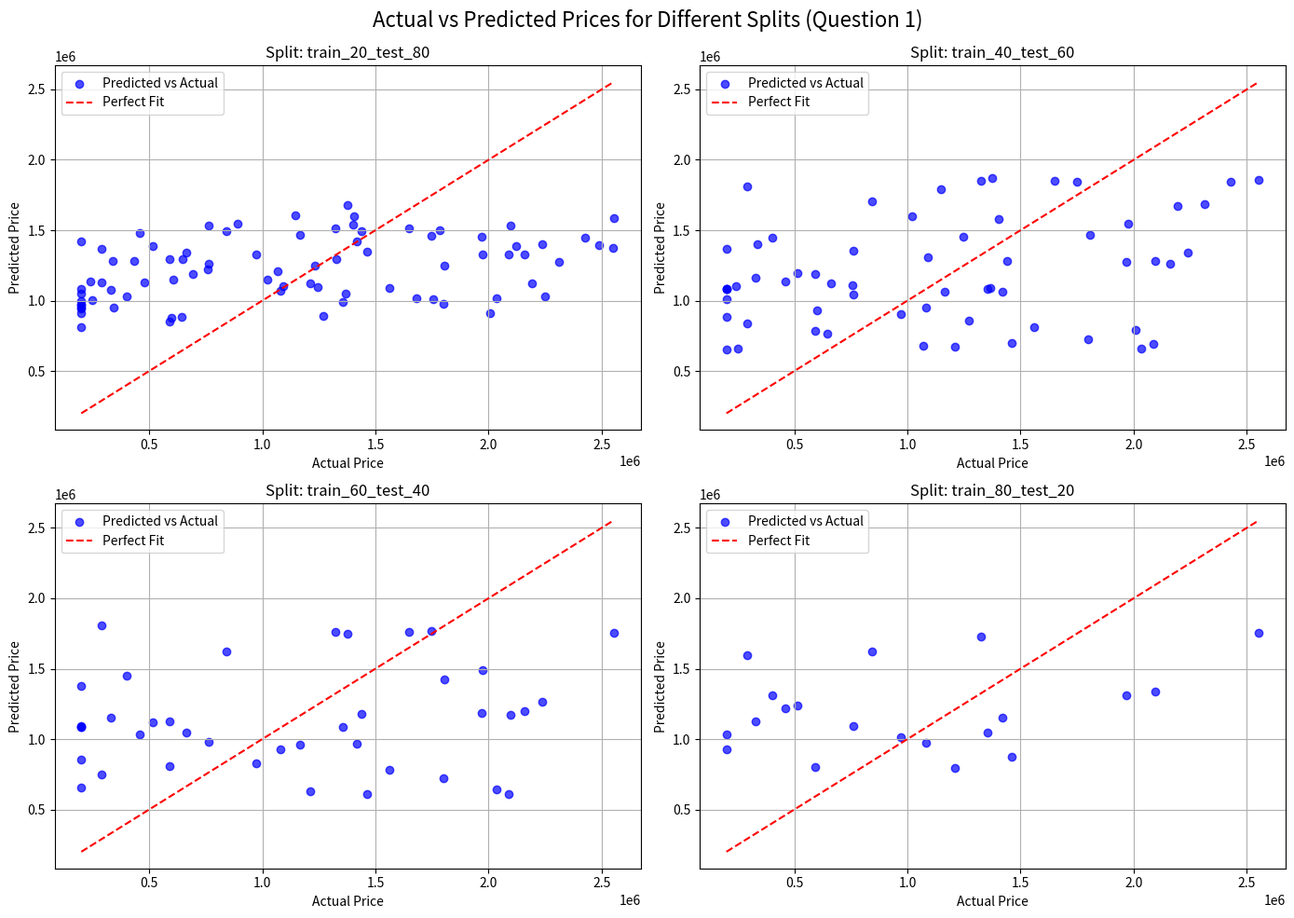

Python code for this plot:
from numpy.random import randint
import numpy as np
import pandas  as pd
import matplotlib.pyplot as plt
import os

# CONFIG
# =========

SEED = 42
np.random.seed(SEED)

N = 100
CURRENT_YEAR = 2026

DEFAULT_LEARNING_RATE = 0.01

# No. of GD iterations
ITERATIONS = 10000

#Train-test splits
SPLITS = [
    (20, 80),
    (40, 60),
    (60, 40),
    (80, 20)
]

# Learning rates for Part (g)
LEARNING_RATES = [0.0001, 0.05, 0.1, 1]

# O/P folders
RESULTS_DIR = "results"
PLOT_DIR = "plots"

os.makedirs(RESULTS_DIR, exist_ok=True)
os.makedirs(PLOT_DIR, exist_ok=True)

# UTILITY FUNCTIONS
# ==================

def standardize_fit(X):
    # Calcuate mean & standard deviation from training data.
    mean = np.mean(X, axis=0)
    std = np.std(X, axis=0)

    std[std == 0] = 1 # Prevent division by zero

    return mean, std

def standardize_transform(X, mean, std):
    # Standardise X using previously calculated mean/std.
    return (X - mean) / std

def add_bias(X):
    # Add a column of 1s for w0/intercept.
    return np.column_stack((np.ones(X.shape[0]), X))

# PART (a) CREATE SYNTHETIC DATASET
# ==================================

def create_dataset():
    np.random.seed(SEED)

    # Mileage
    mileage = np.random.randint(5000, 150001, N)

    # Year of manufacture
    year_of_manufacture = np.random.randint(2010, 2027, N)

    # Age
    age = CURRENT_YEAR - year_of_manufacture

    # Generate resale price
    car_variation = np.random.normal(0, 150000, N)
    base_price = np.random.randint(800000, 3000001, N)
    price = (base_price - 3 * mileage - 50000 * age + car_variation)

    price = np.maximum(price, 200000) # Prevent unrealistic -ve prices

    # Create final Dataset

    df = pd.DataFrame({
        "price": price.round(2),
        "mileage": mileage,
        "age": age
    })

    # Shuffle dataset
    df = df.sample(
        frac=1,
        random_state=SEED
    ).reset_index(drop=True)

    # Add pattern number
    df.insert(0, "pattern", range(1, N + 1))

    # Save datset
    df.to_csv(
        os.path.join(
            RESULTS_DIR,
            "synthetic_car_dataset.csv"
        ),
        index=False
    )

    return df

# PART (b) CREATE TRAINING-TESTING SPLITS
# =======================================

def create_splits(df):
    splits = {}

    total = len(df)

    for train_percent, test_percent in SPLITS:

        train_size = int(
            total * train_percent / 100
        )

        train_df = df.iloc[:train_size].copy()
        test_df = df.iloc[train_size:].copy()

        split_name = (
            f"train_{train_percent}_test_{test_percent}"
        )

        splits[split_name] = (
            train_df,
            test_df
        )

        # Save individual split
        train_df.to_csv(
            os.path.join(
                RESULTS_DIR,
                f"{split_name}_training.csv"
            ),
            index=False
        )

        test_df.to_csv(
            os.path.join(
                RESULTS_DIR,
                f"{split_name}_testing.csv"
            ),
            index=False
        )

    return splits

# GRADIENT DESCENT FROM SCRATCH
def batch_gradient_descent(
    X,
    y,
    learning_rate=0.01,
    iterations=10000,
    initial_weights=None
):
    """
    Batch Gradient Descent for Multiple Linear Regression.

    Hypothesis:

        y_hat = w0 + w1*x1 + w2*x2

    X must already contain the bias column.
    """

    m = len(y)

    # Initialize weights

    if initial_weights is None:
        weights = np.zeros(
            X.shape[1],
            dtype=float
        )
    else:
        weights = np.array(
            initial_weights,
            dtype=float
        )

    cost_history = []

    # Batch Gradient Descent

    for iteration in range(iterations):

        # Prediction
        predictions = X @ weights

        # Error
        error = predictions - y

        # Cost / MSE
        cost = np.mean(error ** 2)

        cost_history.append(cost)

        # Gradient
        gradient = (
            (1 / m)
            * (X.T @ error)
        )

        # Update weights
        weights = (
            weights
            - learning_rate * gradient
        )

        # Stop if numerical overflow occurs
        if not np.all(np.isfinite(weights)):
            break

    return weights, cost_history

# PREDICTION
# ==========
def predict(X, weights):
    return X @ weights

# MSE <Mean Squared Error>
# ===
def calculate_mse(y_actual, y_predicted):
    return np.mean((y_actual - y_predicted) ** 2)

# R^2 -> Coefficient of determination.
# ===================================
def calculate_r2(y_actual, y_predicted):
    ss_res = np.sum (
        (y_actual - y_predicted) ** 2
    )

    ss_tot = np.sum(
        (y_actual - np.mean(y_actual)) ** 2
    )

    if ss_tot == 0:
        return 0

    return 1 - (ss_res / ss_tot)

# CONVERT STANDARDIZED WEIGHTS TO ORIGINAL SCALE
# ==============================================
def convert_weights_to_original_scale(
    standardized_weights, x_mean, x_std,
    y_mean, y_std
):
    w0_standard = standardized_weights[0]
    w1_standard = standardized_weights[1]
    w2_standard = standardized_weights[2]

    w1 = (y_std * w1_standard / x_std[0])
    w2 = (y_std * w2_standard / x_std[1])

    w0 = (
        y_mean
        + y_std * w0_standard
        - w1 * x_mean[0]
        - w2 * x_mean[1]
    )

    return np.array([w0, w1, w2])


def main():
    # 1(a) Create Dataset
    df = create_dataset()
    
    # 1(b) Create Splits
    splits = create_splits(df)
    
    best_split_name = None
    best_mse = float('inf')
    best_split_data = None
    
    report_lines = []
    report_lines.append("=========================================")
    report_lines.append("  MULTIPLE LINEAR REGRESSION REPORT  ")
    report_lines.append("=========================================\n")
    report_lines.append("=== PART 1(c) to 1(f) ===")
    
    split_results = []
    
    # Initialize a 2x2 grid for subplots
    fig, axes = plt.subplots(2, 2, figsize=(14, 10))
    fig.suptitle('Actual vs Predicted Prices for Different Splits (Question 1)', fontsize=16)
    axes = axes.flatten()
    
    for idx, (split_name, (train_df, test_df)) in enumerate(splits.items()):
        # Prepare data
        X_train = train_df[['mileage', 'age']].values
        y_train = train_df['price'].values
        
        X_test = test_df[['mileage', 'age']].values
        y_test = test_df['price'].values
        
        # Standardize X
        X_mean, X_std = standardize_fit(X_train)
        X_train_std = standardize_transform(X_train, X_mean, X_std)
        X_test_std = standardize_transform(X_test, X_mean, X_std)
        
        # Standardize y (Target Variable)
        y_mean = np.mean(y_train)
        y_std = np.std(y_train)
        if y_std == 0: y_std = 1
        y_train_std = (y_train - y_mean) / y_std
        y_test_std = (y_test - y_mean) / y_std
        
        # Add bias
        X_train_bias = add_bias(X_train_std)
        X_test_bias = add_bias(X_test_std)
        
        # 1(c) Train multiple linear regression models
        weights_std, cost_history = batch_gradient_descent(X_train_bias, y_train_std, learning_rate=DEFAULT_LEARNING_RATE, iterations=ITERATIONS)
        
        # Convert weights to original scale
        weights_orig = convert_weights_to_original_scale(weights_std, X_mean, X_std, y_mean, y_std)
        
        # 1(e) Calculate and store price for testing patterns
        y_pred_std = predict(X_test_bias, weights_std)
        y_pred = y_pred_std * y_std + y_mean
        
        # Store predictions for the test split
        test_df_results = test_df.copy()
        test_df_results['predicted_price'] = y_pred
        test_df_results.to_csv(os.path.join(RESULTS_DIR, f"{split_name}_predictions.csv"), index=False)
        
        # 1(f) Calculate MSE and R^2
        mse = calculate_mse(y_test, y_pred)
        r2 = calculate_r2(y_test, y_pred)
        
        split_results.append({
            'split': split_name,
            'w0': weights_orig[0],
            'w1': weights_orig[1],
            'w2': weights_orig[2],
            'mse': mse,
            'r2': r2
        })
        
        report_lines.append(f"\nSplit: {split_name}")
        report_lines.append(f"  Weights (w0, w1, w2): {weights_orig}")
        report_lines.append(f"  MSE: {mse}")
        report_lines.append(f"  R2 : {r2}")
        
        # 1(d) Visualize plots for different hypotheses on the combined grid
        ax = axes[idx]
        ax.scatter(y_test, y_pred, alpha=0.7, color='b', label='Predicted vs Actual')
        
        # Perfect fit line
        min_val = min(y_test.min(), y_pred.min())
        max_val = max(y_test.max(), y_pred.max())
        ax.plot([min_val, max_val], [min_val, max_val], color='r', linestyle='--', label='Perfect Fit')
        
        ax.set_xlabel("Actual Price")
        ax.set_ylabel("Predicted Price")
        ax.set_title(f"Split: {split_name}")
        ax.legend()
        ax.grid(True)
        
        # Track the best split (lowest MSE)
        if mse < best_mse:
            best_mse = mse
            best_split_name = split_name
            best_split_data = (X_train_bias, y_train_std, X_test_bias, y_test_std, X_mean, X_std, y_mean, y_std, y_test)

    # Save combined plot
    plt.tight_layout()
    plt.subplots_adjust(top=0.92)
    plt.savefig(os.path.join(PLOT_DIR, "plot_q1_combined.png"))
    plt.close()

    # Save summary of all splits
    pd.DataFrame(split_results).to_csv(os.path.join(RESULTS_DIR, "split_results_summary.csv"), index=False)

    report_lines.append(f"\n=== PART 1(g) ===")
    report_lines.append(f"Best Split selected: {best_split_name} (Lowest MSE: {best_mse})")
    
    # 1(g) Hyperparameter tuning on best split
    X_train_bias, y_train_std, X_test_bias, y_test_std, X_mean, X_std, y_mean, y_std, y_test_orig = best_split_data
    
    hyper_results = []
    
    initializations = {
        "Zeros": np.zeros(3),
        "Random [0,1]": np.random.uniform(0, 1, 3)
    }
    
    for init_name, init_weights in initializations.items():
        report_lines.append(f"\nInitialization Strategy: {init_name}")
        for lr in LEARNING_RATES:
            weights_std, cost_history = batch_gradient_descent(
                X_train_bias, y_train_std, 
                learning_rate=lr, 
                iterations=ITERATIONS, 
                initial_weights=init_weights
            )
            
            # Predict
            y_pred_std = predict(X_test_bias, weights_std)
            y_pred_orig = y_pred_std * y_std + y_mean
            
            mse = calculate_mse(y_test_orig, y_pred_orig)
            r2 = calculate_r2(y_test_orig, y_pred_orig)
            
            # Check if gradient descent diverged
            if not np.all(np.isfinite(weights_std)):
                weights_orig = [np.nan, np.nan, np.nan]
                mse = np.nan
                r2 = np.nan
            else:
                weights_orig = convert_weights_to_original_scale(weights_std, X_mean, X_std, y_mean, y_std)
            
            hyper_results.append({
                'Initialization': init_name,
                'Learning_Rate': lr,
                'w0': weights_orig[0],
                'w1': weights_orig[1],
                'w2': weights_orig[2],
                'MSE': mse,
                'R2': r2
            })
            
            report_lines.append(f"  Learning Rate (alpha): {lr}")
            report_lines.append(f"    Weights (w0, w1, w2): {weights_orig}")
            report_lines.append(f"    MSE: {mse}, R2: {r2}")
            
    # Save hyperparameter tuning results
    pd.DataFrame(hyper_results).to_csv(os.path.join(RESULTS_DIR, "hyperparameter_tuning_results.csv"), index=False)
    
    # 1(h) Generate Report
    report_path = os.path.join(RESULTS_DIR, "report.txt")
    with open(report_path, "w") as f:
        f.write("\n".join(report_lines))
        
    print(f"Question 1 Execution complete. Results and report saved in '{RESULTS_DIR}' and plots in '{PLOT_DIR}'.")

if __name__ == "__main__":
    main()
